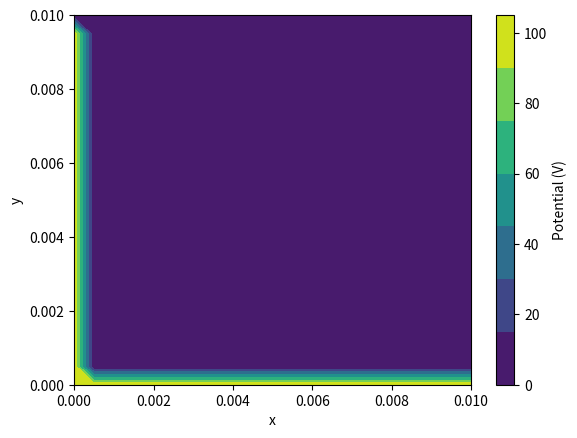
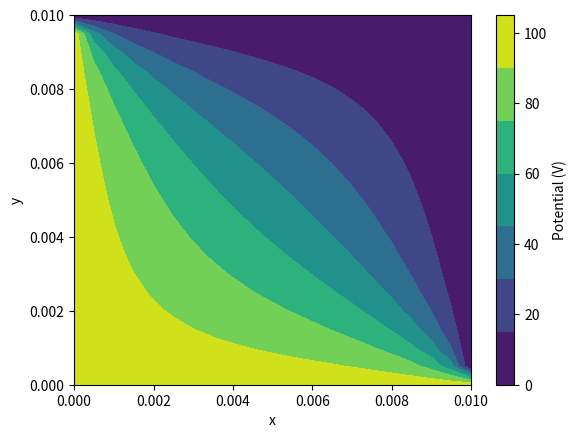
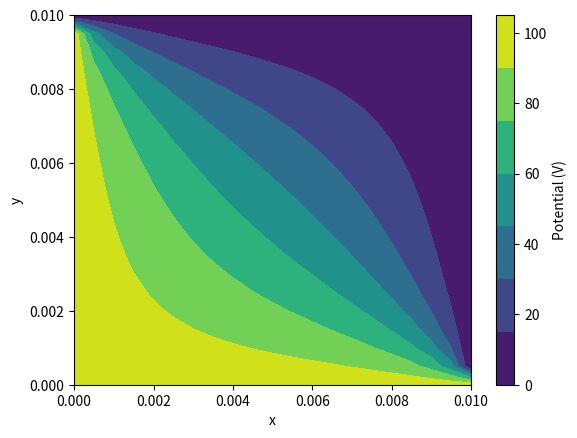
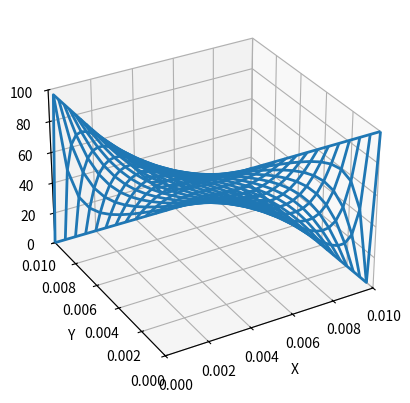
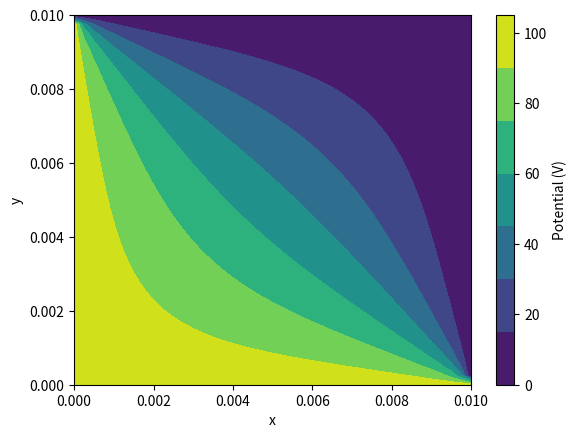

Here is the Python script that generated these plots, in order: (Note: this script raises an exception after producing the figures.)
%matplotlib inline
import numpy as np
import matplotlib.pyplot as plt
import math

def solve(V):
    Vnew = V.copy()
    nx = V.shape[0]
    ny = V.shape[1]
    for y in range(1,ny-1):
        for x in range(1,nx-1):
                Vnew[y,x] = 0.25*(V[y,x-1]+V[y,x+1]+V[y-1,x]+V[y+1,x])
    return Vnew
            
lx = 0.01
ly = 0.01
nx = 20
ny = 20
Vmax = 100.
dx = lx/nx
dy = ly/ny
V = np.zeros(shape=(ny+1,nx+1))


# Initialize arbitrary values
for y in range(1,ny):
    for x in range(1,nx):
        V[y,x] = 10*((x*dx)**2+(y*dy)**2)
        
# Initialize boundary conditions
for y in range(0,ny+1):
    V[y,0] = Vmax
    V[y,nx] = 0.

for x in range(0,nx+1):
    V[0,x] = Vmax
    V[ny,x] = 0.

# construct grid
x = np.arange(0, lx+dx, dx)
y = np.arange(0, ly+dy, dy)
X, Y = np.meshgrid(x, y)


CS = plt.contourf(X, Y, V);
plt.xlabel('x')
plt.ylabel('y')
plt.colorbar(CS, label="Potential (V)", ticks=[0, 20, 40, 60, 80, 100])  
plt.show()


for iter in range(1000):
    V = solve(V)
    
x = np.arange(0, lx+dx, dx)
y = np.arange(0, ly+dy, dy)
X, Y = np.meshgrid(x, y)

CS = plt.contourf(X, Y, V);
plt.xlabel('x')
plt.ylabel('y')
plt.colorbar(CS, label="Potential (V)", ticks=[0, 20, 40, 60, 80, 100])  
plt.show()



%matplotlib inline
import numpy as np
import matplotlib.pyplot as plt
import math

def solve(V, tol=1e-5, max_iter=1000):
    diff = tol + 1
    iteration = 0

    while diff > tol and iteration < max_iter:
        Vprev = V.copy()
        V[1:-1, 1:-1] = 0.25 * (Vprev[1:-1, :-2]  +   # left neighbors
                                  Vprev[1:-1, 2:]   +   # right neighbors
                                  Vprev[:-2, 1:-1]  +   # bottom neighbors
                                  Vprev[2:, 1:-1])      # top neighbors
        diff = np.max(np.abs(V - Vprev))
        iteration += 1

    print(f'Converged in {iteration} iterations')
    return V

lx = 0.01
ly = 0.01
nx = 20
ny = 20
dx = lx / nx
dy = ly / ny
V = np.zeros((ny+1, nx+1))

# Initialize arbitrary values using a different method
x_coords = np.arange(1, nx) * dx   # physical x positions of interior columns
y_coords = np.arange(1, ny) * dy   # physical y positions of interior rows
X_int, Y_int = np.meshgrid(x_coords, y_coords)
V[1:ny, 1:nx] = 10 * (X_int**2 + Y_int**2)

# Initialize boundary conditions
V[:, 0] = 100.0  # Left boundary
V[:, nx] = 0.0   # Right boundary
V[0, :] = 100.    # Bottom boundary
V[ny, :] = 0.0   # Top boundary

# Solve for steady-state potential
V = solve(V)

x = np.arange(0, lx + dx, dx)
y = np.arange(0, ly + dy, dy)
X, Y = np.meshgrid(x, y)

 # Using a perceptually uniform colormap
CS = plt.contourf(X, Y, V, cmap="viridis") 
plt.xlabel('x')
plt.ylabel('y')
plt.colorbar(CS, label="Potential (V)", ticks=np.linspace(0, 100, 6))  # Custom ticks
plt.show()


%matplotlib inline
from mpl_toolkits.mplot3d import Axes3D
from matplotlib import pyplot, cm
import matplotlib


fig = pyplot.figure()
ax = fig.add_subplot(111, projection='3d')  # This is the line you need to change

ax.view_init(30, -120)

ax.set_xlim(0, 0.01)
ax.set_ylim(0, 0.01)
ax.set_zlim(0, Vmax)

ax.set_xlabel('X')
ax.set_ylabel('Y')
ax.set_zlabel('V')

# I assume X, Y, and V are defined somewhere before in your code.
#ax.plot_surface(X, Y, V, cmap=cm.coolwarm, linewidth=0, antialiased=True);
ax.plot_wireframe(X, Y, V, linewidth=2, antialiased=True);

pyplot.show()  


%matplotlib inline
import numpy as np
import matplotlib.pyplot as plt

def solve(V, tol=1e-5, max_iter=1000, omega=1.5):
    nx, ny = V.shape
    # theoretical omega for grid size
    omega = 2/(1+np.pi/min(nx,ny))
    diff = tol + 1  # Initialize with a value larger than tolerance
    iteration = 0
    
    while diff > tol and iteration < max_iter:
        diff = 0.0
        for y in range(1, ny-1):
            for x in range(1, nx-1):
                V_old = V[y, x]  # Store old value for comparison
                V[y, x] = (1 - omega) * V[y, x] + omega * 0.25 * (V[y, x-1] + V[y, x+1] +V[y-1, x] + V[y+1, x])
                diff = max(diff, abs(V[y, x] - V_old))  # Track max change
        
        iteration += 1
    
    print(f'Converged in {iteration} iterations')
    return V

lx, ly = 0.01, 0.01
nx, ny = 40, 40
dx, dy = lx / nx, ly / ny
V = np.zeros((ny+1, nx+1))

# Initialize arbitrary values
x_coords = np.arange(1, nx) * dx   # physical x positions of interior columns
y_coords = np.arange(1, ny) * dy   # physical y positions of interior rows
X_int, Y_int = np.meshgrid(x_coords, y_coords)
V[1:ny, 1:nx] = 10 * (X_int**2 + Y_int**2)

# Initialize boundary conditions
V[:, 0] = 100.0  # Left boundary
V[:, nx] = 0.0   # Right boundary
V[0, :] = 100.0    # Bottom boundary
V[ny, :] = 0.0   # Top boundary

# Solve for steady-state potential
V = solve(V)

x = np.arange(0, lx + dx, dx)
y = np.arange(0, ly + dy, dy)
X, Y = np.meshgrid(x, y)

CS = plt.contourf(X, Y, V, cmap="viridis")
plt.xlabel('x')
plt.ylabel('y')
plt.colorbar(CS, label="Potential (V)", ticks=np.linspace(0, 100, 6))
plt.show()



%matplotlib inline
import numpy as np
import matplotlib.pyplot as plt
import matplotlib.animation as animation
from IPython.display import HTML
import math

epsilon = 8.85e-12

def solve(V, rho, dx, dy):
    Vnew = V.copy()
    nx, ny = V.shape
    for y in range(1, ny-1):
        for x in range(1, nx-1):
            Vnew[y, x] = 0.25 * (V[y, x-1] + V[y, x+1] + V[y-1, x] + V[y+1, x] + rho[y,x] * dx * dy/epsilon)
    return Vnew

lx = 0.25
ly = 0.25
nx = 20
ny = 20
dx = lx / nx
dy = ly / ny
V = np.zeros((ny+1, nx+1))
# Define charge density (example: point charge at the center)
rho = np.zeros((ny+1, nx+1))
center_x, center_y = nx//4, ny//4
rho[center_y, center_x] = 1e-3  # Arbitrary charge density value

# Initialize arbitrary values
for y in range(1, ny):
    for x in range(1, nx):
        V[y, x] = 100 * ((x * dx) ** 2 + (y * dy) ** 2)

# Initialize boundary conditions
V[:, 0] = 10.0  # Left boundary
V[:, nx] = 10.0  # Right boundary
V[0, :] = 10.0  # Bottom boundary
V[ny, :] = 10.0  # Top boundary

x = np.linspace(0, lx, nx+1)
y = np.linspace(0, ly, ny+1)
X, Y = np.meshgrid(x, y)

fig, ax = plt.subplots()
ax.set_xlim(0, lx)
ax.set_ylim(0, ly)
cont = ax.contourf(X, Y, V, cmap="viridis")
plt.xlabel("x")
plt.ylabel("y")
plt.colorbar(cont, label="Potential (V)")

def evolve(i):
    global V, cont
    V = solve(V, rho, dx, dy)
    for artist in cont.get_children():
        artist.remove()  # Clear previous contours
    cont = ax.contourf(X, Y, V, cmap="viridis")
    return cont.get_children()

anim = animation.FuncAnimation(fig, evolve, frames=100, interval=10, blit=False)
HTML(anim.to_html5_video())


%matplotlib inline
import numpy as np
import matplotlib.pyplot as plt

epsilon_0=8.85e-12
def solve(V, rho, dx, tol=1e-8, max_iter=1000, omega=1.5):
    nx, ny = V.shape
    diff = tol + 1  # Initialize with a value larger than tolerance
    iteration = 0
    
    while diff > tol and iteration < max_iter:
        diff = 0.0
        for y in range(1, ny-1):
            for x in range(1, nx-1):
                V_old = V[y, x]  # Store old value for comparison
                V[y, x] = (1 - omega) * V[y, x] + omega * 0.25 * (
                    V[y, x-1] + V[y, x+1] +
                    V[y-1, x] + V[y+1, x] + (rho[y, x] * dx**2 / epsilon_0) )
                diff = max(diff, abs(V[y, x] - V_old))  # Track max change
        
        iteration += 1
    
    print(f'Converged in {iteration} iterations')
    return V

lx, ly = 0.25, 0.25
nx, ny = 20, 20
dx, dy = lx / nx, ly / ny
V = np.zeros((ny+1, nx+1))

# Define charge density 
rho = np.zeros((ny+1, nx+1))
charge_x, charge_y = nx//4, ny//4
rho[charge_y, charge_x] = 1e-3  # Arbitrary charge density value

# Initialize boundary conditions
V[:, 0] = 100.0  # Left boundary
V[:, nx] = 0.0   # Right boundary
V[0, :] = 0.0    # Bottom boundary
V[ny, :] = 0.0   # Top boundary

# Solve for potential with Poisson's equation
V = solve(V, rho, dx)

x = np.arange(0, lx + dx, dx)
y = np.arange(0, ly + dy, dy)
X, Y = np.meshgrid(x, y)

CS = plt.contourf(X, Y, V, cmap="viridis")
plt.xlabel('x')
plt.ylabel('y')
plt.colorbar(CS, label="Potential (V)")
plt.show()


import numpy as np

A = np.array([[1, 2], [3, 4]])
B = A #+0  # No new copy, B and A reference the same object
B[0, 0] = 99  # Modify B

print(A)  # A also changes!

import numpy as np
import scipy.sparse as sp
import scipy.sparse.linalg as spla

def construct_poisson_matrix(n):
    """
    Constructs the sparse matrix A for the Poisson equation.
    """
    N = n * n  # Total number of unknowns
    main_diag = -4 * np.ones(N)
    side_diag = np.ones(N-1)
    side_diag[np.arange(1, N) % n == 0] = 0  # Avoid connections across rows
    up_down_diag = np.ones(N-n)

    A = sp.diags([main_diag, side_diag, side_diag, up_down_diag, up_down_diag],
                 [0, -1, 1, -n, n], format="csr")
    return A

A = construct_poisson_matrix(8)
print(A.toarray())

def construct_rhs(n, f, boundary_conditions, h):
    """
    Constructs the right-hand side vector b including source term and boundary conditions.
    """
    b = np.zeros(n * n)
    x_vals = np.linspace(0, 1, n+2)
    y_vals = np.linspace(0, 1, n+2)

    F = np.array([[f(x, y) for x in x_vals[1:-1]] for y in y_vals[1:-1]])
    b -= (h**2) * F.flatten()

    # Apply boundary conditions
    for i in range(n):
        for j in range(n):
            idx = i * n + j
            if i == 0: b[idx] -= boundary_conditions['bottom'][j] 
            if i == n-1: b[idx] -= boundary_conditions['top'][j] 
            if j == 0: b[idx] -= boundary_conditions['left'][i] 
            if j == n-1: b[idx] -= boundary_conditions['right'][i] 

    return b

n = 20
h = 1 / (n + 1)
boundary_conditions = {
    'left': np.zeros(n+2),
    'right': np.zeros(n+2),
    'top': np.zeros(n+2),
    'bottom': np.zeros(n+2),
}

#Charge distribution
def f(x, y):
    return np.exp(-((x - 0.1)**2 + (y - 0.5)**2) * 100) - np.exp(-((x - 0.9)**2 + (y - 0.5)**2) * 100)

A = construct_poisson_matrix(n)
b = construct_rhs(n, f, boundary_conditions, h)
print(b)

# solve u = A\b
u = spla.spsolve(A,b)
# Solution manipulation

# Reshape the solution into a 2D grid
u_grid = np.zeros((n+2, n+2))  # Include boundary points
u_grid[1:-1, 1:-1] = u.reshape((n, n))

# Set boundary conditions in the solution grid
u_grid[0, :] = boundary_conditions['bottom']
u_grid[-1, :] = boundary_conditions['top']
u_grid[:, 0] = boundary_conditions['left']
u_grid[:, -1] = boundary_conditions['right']

# Display the solution
plt.imshow(u_grid, cmap='hot', origin='lower', extent=[0,1,0,1])
plt.colorbar(label='Potential')
plt.title("Solution of Poisson's Equation")
plt.xlabel("x")
plt.ylabel("y")
plt.show()

import numpy as np
import matplotlib.pyplot as plt

def sor_solver(n, omega, max_iter=500, tol=1e-5):
    """
    Solves Laplace's equation on an n x n grid using SOR.

    Parameters:
        n: int - Grid size (excluding boundaries)
        omega: float - Relaxation factor
        max_iter: int - Maximum number of iterations
        tol: float - Convergence tolerance

    Returns:
        u: 2D array - Solution grid
        errors: list - List of error norms over iterations
    """
    h = 1.0 / (n + 1)
    u = np.zeros((n+2, n+2))  # Initialize solution grid (includes boundary)
    
    # Set boundary conditions
    u[-1, :] = 1  # Top boundary = 1, others are 0
    
    errors = []
    
    for it in range(max_iter):
        u_old = u.copy()
        
        # Gauss-Seidel with relaxation
        for i in range(1, n+1):
            for j in range(1, n+1):
                u[i, j] = (1 - omega) * u[i, j] + omega * 0.25 * (
                    u[i+1, j] + u[i-1, j] + u[i, j+1] + u[i, j-1]
                )
        
        # Compute error as the norm of the difference
        error = np.linalg.norm(u - u_old, ord=np.inf)
        errors.append(error)
        
        if error < tol:
            break
    
    return u, errors

# Define parameters
n = 20  # Grid size
omega_values = [0.8, 1.0, 1.5, 1.9, 2.05]  # Different relaxation factors
colors = ['r', 'g', 'b', 'm', 'k']

# Solve for each omega and store error data
plt.figure(figsize=(8,6))
for omega, color in zip(omega_values, colors):
    _, errors = sor_solver(n, omega)
    plt.plot(errors, label=f'ω = {omega}', color=color)

plt.yscale('log')
plt.xlabel("Iteration")
plt.ylabel("Error Norm")
plt.title("Effect of Relaxation Factor on Convergence Speed")
plt.legend()
plt.grid(True)
plt.show()


import numpy as np
import matplotlib.pyplot as plt
import matplotlib.animation as animation
from IPython.display import HTML

def sor_solver_animation(n, omega, max_iter=100):
    """
    Solves Laplace's equation using SOR and stores intermediate frames for animation.

    Parameters:
        n: int - Grid size (excluding boundaries)
        omega: float - Relaxation factor
        max_iter: int - Maximum number of iterations

    Returns:
        frames: list of 2D numpy arrays - Intermediate steps of solution.
    """
    u = np.zeros((n+2, n+2))  # Initialize grid (includes boundary)

    # Set boundary conditions
    u[-1, :] = 1  # Top boundary = 1, others = 0
    
    frames = [u.copy()]  # Store first frame
    
    for _ in range(max_iter):
        u_old = u.copy()
        
        # Apply SOR updates
        for i in range(1, n+1):
            for j in range(1, n+1):
                u[i, j] = (1 - omega) * u[i, j] + omega * 0.25 * (
                    u[i+1, j] + u[i-1, j] + u[i, j+1] + u[i, j-1]
                )
        
        frames.append(u.copy())  # Store frame for animation
        
        # Stop early if converged
        if np.linalg.norm(u - u_old, ord=np.inf) < 1e-4:
            break

    return frames

# Define grid size and parameters
n = 40
max_iter = 100  # Limit animation length

# Solve using Gauss-Seidel (ω = 1) and SOR (ω = 1.8)
frames_gs = sor_solver_animation(n, omega=1.0, max_iter=max_iter)  # Gauss-Seidel
frames_sor = sor_solver_animation(n, omega=1.8, max_iter=max_iter)  # SOR

# Set up figure
fig, axes = plt.subplots(1, 2, figsize=(10, 5))
titles = ["Gauss-Seidel (ω=1.0)", "SOR (ω=1.8)"]
ims = []

# Animation update function
def update(frame):
    for ax, frames, title in zip(axes, [frames_gs, frames_sor], titles):
        ax.clear()
        ax.set_title(title)
        ax.imshow(frames[frame], cmap="hot", origin="lower", extent=[0, 1, 0, 1])
        ax.set_xticks([])
        ax.set_yticks([])

# Create animation
anim = animation.FuncAnimation(fig, update, frames=len(frames_sor), interval=100)

HTML(anim.to_html5_video())


print(len(frames_sor))
